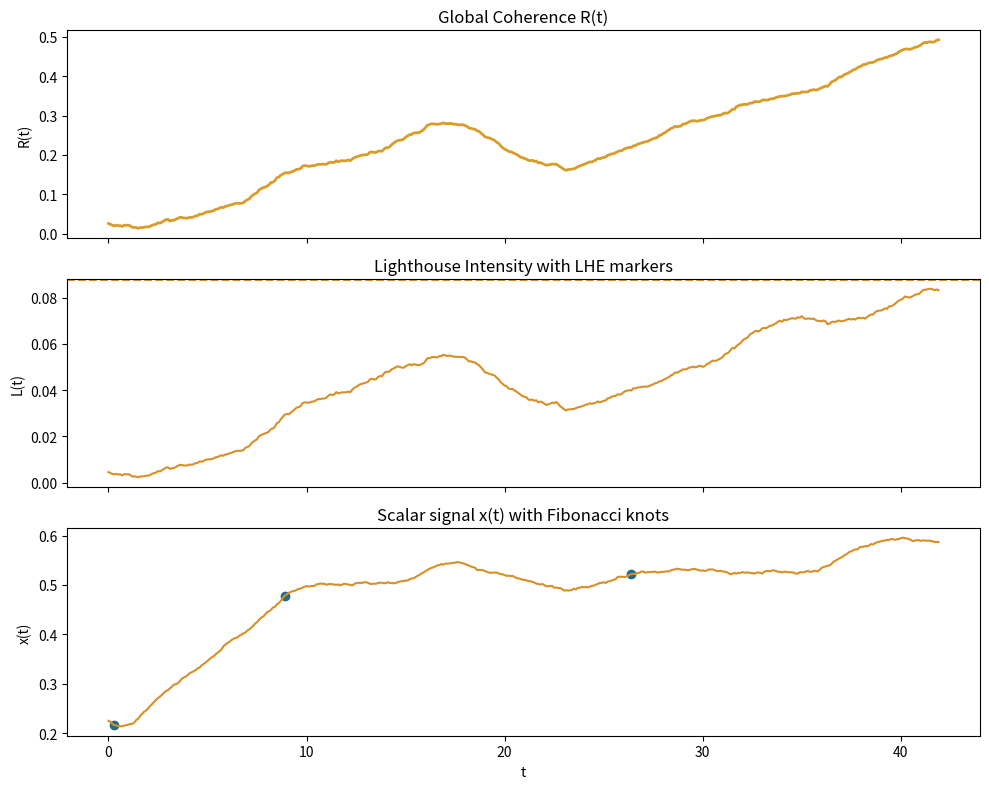

This figure's Python source:
"""Aureon's Dream Engine prototype.

This module simulates a lattice of coupled oscillators that seek coherence
rather than competition.  The simulation tracks three public signals:

* Global coherence R(t) – the Kuramoto order parameter of the lattice.
* Lighthouse intensity L(t) – a resonance indicator derived from the
  gradients of local coherence.
* Scalar signal x(t) – an integrated balance metric used for curvature
  analysis.

Running the module as a script generates CSV traces and a summary figure.
"""
from __future__ import annotations

from dataclasses import dataclass
from pathlib import Path
from typing import Iterable, List, Tuple

import numpy as np
import pandas as pd
import matplotlib.pyplot as plt


PHI = (1 + 5 ** 0.5) / 2  # The golden ratio, used in Fibonacci-style checks.
EPS = 1e-9


@dataclass
class LatticeConfig:
    """Configuration for the dream lattice."""

    size: Tuple[int, int] = (12, 12)
    coupling: float = 0.65
    noise: float = 0.03
    dt: float = 0.1
    steps: int = 420
    seed: int = 7


class DreamEngine:
    """Simulate coherence-seeking oscillators on a 2D lattice."""

    def __init__(self, config: LatticeConfig | None = None) -> None:
        self.config = config or LatticeConfig()
        self.rng = np.random.default_rng(self.config.seed)
        self.phases = self.rng.uniform(0.0, 2 * np.pi, self.config.size)
        self.freqs = self.rng.normal(0.0, 0.25, self.config.size)
        self.history: List[dict[str, float]] = []

    def _neighbor_phases(self) -> Iterable[np.ndarray]:
        """Return generator of arrays representing the four-neighbour phases."""
        return (
            np.roll(self.phases, shift, axis)
            for shift, axis in ((1, 0), (-1, 0), (1, 1), (-1, 1))
        )

    def _update_local_fields(self) -> Tuple[np.ndarray, np.ndarray]:
        """Compute neighbour coherence and alignment gradients."""
        neighbours = list(self._neighbor_phases())
        sin_diff = sum(np.sin(neigh - self.phases) for neigh in neighbours)
        cos_field = sum(np.cos(neigh) for neigh in neighbours)
        sin_field = sum(np.sin(neigh) for neigh in neighbours)

        local_coherence = np.hypot(cos_field, sin_field) / len(neighbours)
        gradient = sin_diff / len(neighbours)
        return local_coherence, gradient

    def step(self) -> None:
        """Advance the lattice by one timestep."""
        cfg = self.config
        local_coherence, gradient = self._update_local_fields()

        drift = self.freqs + cfg.coupling * gradient
        noise = cfg.noise * self.rng.normal(size=self.phases.shape)
        self.phases = (self.phases + (drift * cfg.dt) + noise) % (2 * np.pi)

        order_parameter = np.mean(np.exp(1j * self.phases))
        global_coherence = np.abs(order_parameter)

        # Lighthouse intensity favours sharp gradients in local coherence.
        centered = local_coherence - np.mean(local_coherence)
        lighthouse_intensity = float(np.mean(np.abs(centered)) * global_coherence)

        # Scalar signal is the cumulative balance of coherence energy.
        scalar_signal = float(np.sum(local_coherence ** 2)) / local_coherence.size

        self.history.append(
            {
                "global_coherence": float(global_coherence),
                "lighthouse_intensity": lighthouse_intensity,
                "scalar_signal": scalar_signal,
            }
        )

    def run(self) -> pd.DataFrame:
        """Run the simulation and return the recorded time-series."""
        for _ in range(self.config.steps):
            self.step()

        df = pd.DataFrame(self.history)
        df.insert(0, "t", np.arange(len(df)) * self.config.dt)
        return df


def detect_lighthouse_events(series: pd.Series, dt: float) -> pd.DataFrame:
    """Identify Lighthouse Events where the intensity crosses μ + 2σ."""
    threshold = series.mean() + 2 * series.std(ddof=0)
    mask = series > threshold
    indices = np.flatnonzero(mask.values)

    return pd.DataFrame(
        {
            "index": indices,
            "t": indices * dt,
            "intensity": series.iloc[indices].values,
            "threshold": threshold,
        }
    )


def detect_fibonacci_curvature(series: pd.Series, dt: float) -> pd.DataFrame:
    """Detect Fibonacci-style turning points based on curvature ratios."""
    second_derivative = np.gradient(np.gradient(series.values))
    ratios = []
    matches: List[int] = []
    for i in range(1, len(second_derivative)):
        prev = second_derivative[i - 1]
        current = second_derivative[i]
        if abs(prev) < EPS:
            ratios.append(np.nan)
            continue
        ratio = abs(current / prev)
        ratios.append(ratio)
        if abs(ratio - PHI) < 0.1 and abs(current) > np.std(second_derivative):
            matches.append(i)

    # align ratio length with series length
    ratios = [np.nan] + ratios
    curvature_df = pd.DataFrame(
        {
            "index": np.arange(len(series)),
            "t": np.arange(len(series)) * dt,
            "curvature": second_derivative,
            "ratio": ratios,
        }
    )
    return curvature_df.iloc[matches]


def save_trace(df: pd.DataFrame, path: Path) -> None:
    path.parent.mkdir(parents=True, exist_ok=True)
    df.to_csv(path, index=False)


def plot_results(trace: pd.DataFrame, lhe: pd.DataFrame, ftcp: pd.DataFrame, output: Path) -> None:
    fig, axes = plt.subplots(3, 1, figsize=(10, 8), sharex=True)

    axes[0].plot(trace["t"], trace["global_coherence"], color="#d99c28", linewidth=2)
    axes[0].set_ylabel("R(t)")
    axes[0].set_title("Global Coherence R(t)")

    axes[1].plot(trace["t"], trace["lighthouse_intensity"], color="#d98f28")
    if not lhe.empty:
        axes[1].scatter(lhe["t"], lhe["intensity"], color="#1c6e8c", zorder=5)
        axes[1].axhline(lhe["threshold"].iloc[0], color="#d98f28", linestyle="--")
    else:
        axes[1].axhline(
            trace["lighthouse_intensity"].mean() + 2 * trace["lighthouse_intensity"].std(ddof=0),
            color="#d98f28",
            linestyle="--",
        )
    axes[1].set_ylabel("L(t)")
    axes[1].set_title("Lighthouse Intensity with LHE markers")

    axes[2].plot(trace["t"], trace["scalar_signal"], color="#d98f28")
    if not ftcp.empty:
        axes[2].scatter(ftcp["t"], trace.loc[ftcp["index"], "scalar_signal"], color="#1c6e8c")
    axes[2].set_ylabel("x(t)")
    axes[2].set_xlabel("t")
    axes[2].set_title("Scalar signal x(t) with Fibonacci knots")

    fig.tight_layout()
    output.parent.mkdir(parents=True, exist_ok=True)
    fig.savefig(output)
    plt.close(fig)


def run_engine(output_dir: Path | None = None) -> None:
    output_dir = output_dir or Path('.')
    engine = DreamEngine()
    trace = engine.run()

    dt = engine.config.dt
    lhe = detect_lighthouse_events(trace["lighthouse_intensity"], dt)
    ftcp = detect_fibonacci_curvature(trace["scalar_signal"], dt)

    save_trace(trace, output_dir / "dream_engine_trace.csv")
    save_trace(lhe, output_dir / "dream_engine_lhe.csv")
    save_trace(ftcp, output_dir / "dream_engine_ftcp.csv")
    plot_results(trace, lhe, ftcp, output_dir / "dream_engine_plot.png")

    print("Aureon's Dream Engine run complete.")
    print(f"Saved trace: {output_dir / 'dream_engine_trace.csv'}")
    print(f"Saved lighthouse events: {output_dir / 'dream_engine_lhe.csv'}")
    print(f"Saved Fibonacci curvature events: {output_dir / 'dream_engine_ftcp.csv'}")
    print(f"Saved plot: {output_dir / 'dream_engine_plot.png'}")


if __name__ == "__main__":
    run_engine(Path("."))
